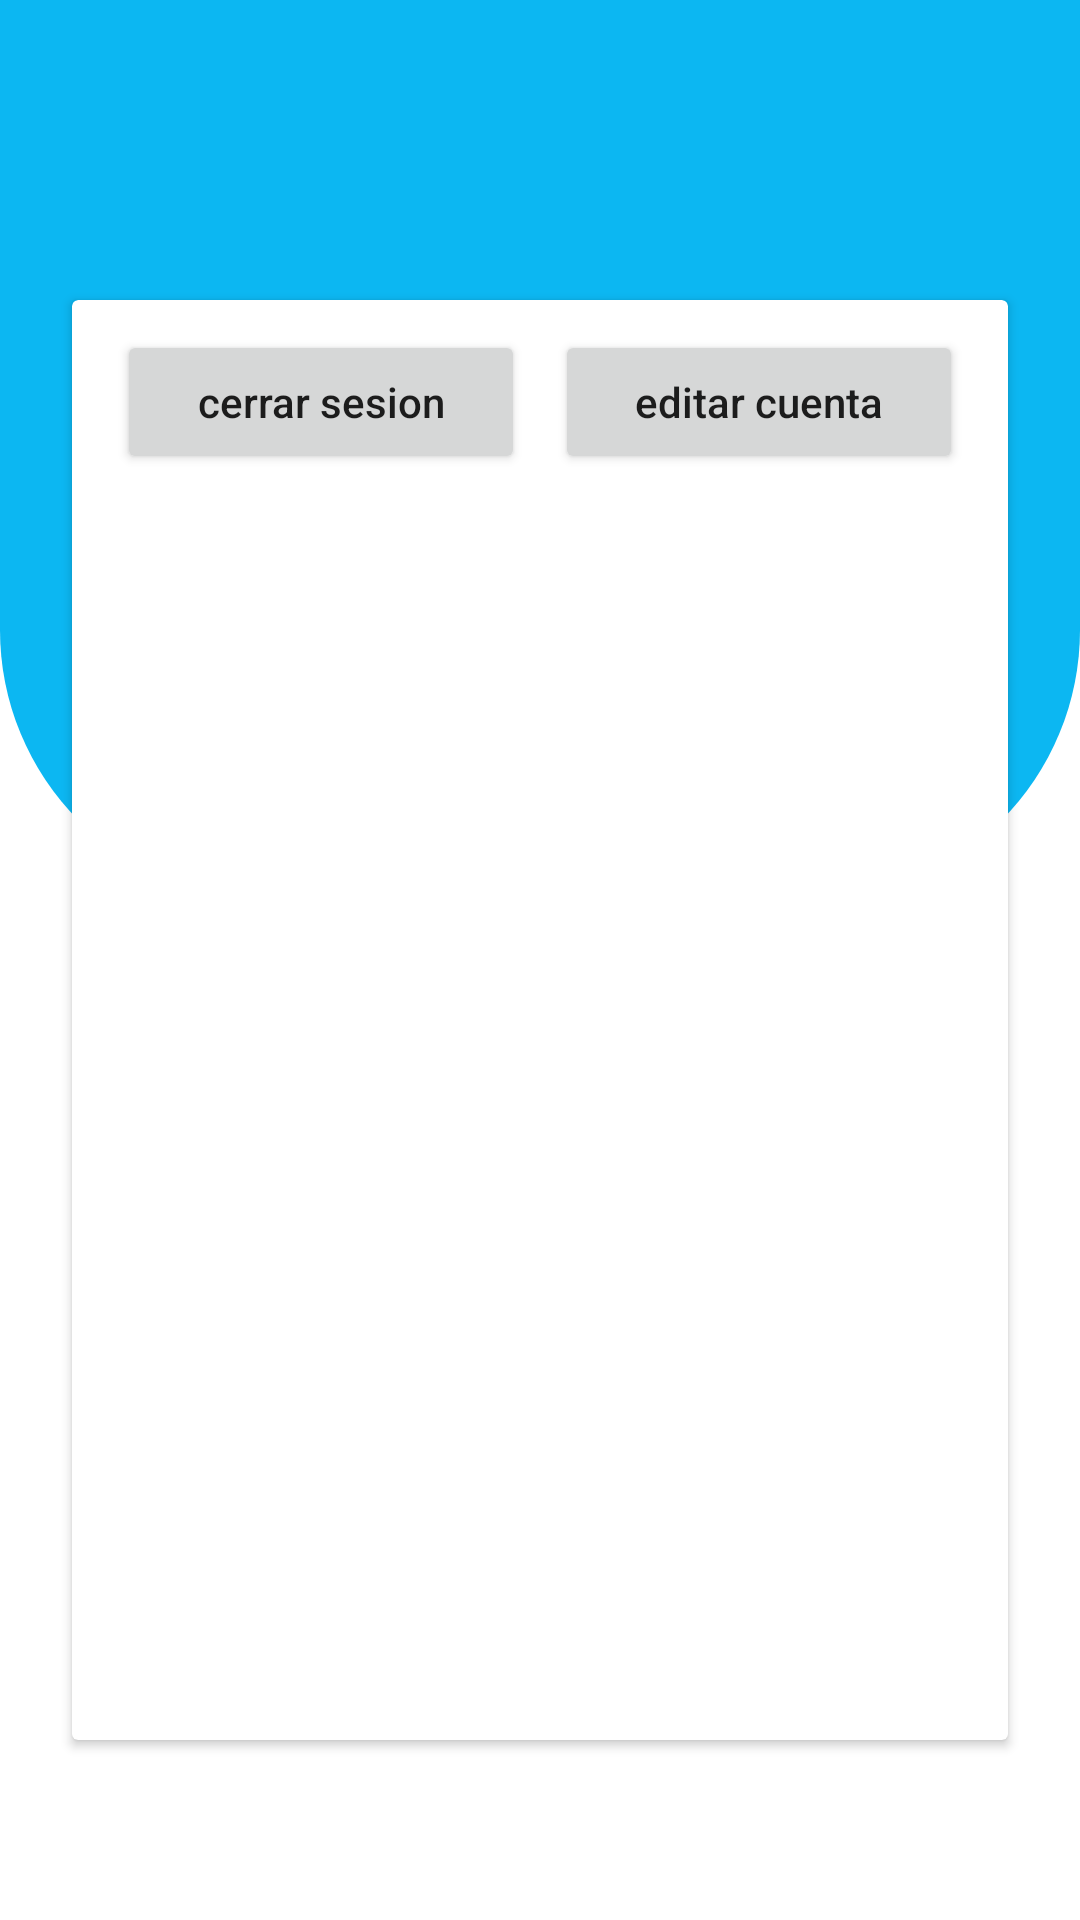

The Android layout XML behind this screen, and the referenced resources:
<!-- AndroidManifest.xml: application theme Theme.Fire -->
<!-- res/layout/fragment_notification.xml -->
<?xml version="1.0" encoding="utf-8"?>
<androidx.constraintlayout.widget.ConstraintLayout xmlns:android="http://schemas.android.com/apk/res/android"
    xmlns:app="http://schemas.android.com/apk/res-auto"
    xmlns:tools="http://schemas.android.com/tools"
    android:layout_width="match_parent"
    android:layout_height="match_parent"
    tools:context=".SettingsFragment">


    <View
        android:layout_width="match_parent"
        android:layout_height="300dp"
        android:background="@drawable/iu_agenda"
        app:layout_constraintEnd_toEndOf="parent"
        app:layout_constraintStart_toStartOf="parent"
        app:layout_constraintTop_toTopOf="parent" />


    <androidx.cardview.widget.CardView
        android:layout_width="match_parent"
        android:layout_height="480dp"
        android:layout_marginStart="24dp"
        android:layout_marginLeft="24dp"
        android:layout_marginTop="100dp"
        android:layout_marginEnd="24dp"
        android:layout_marginRight="24dp"
        android:elevation="10dp"
        app:layout_constraintEnd_toEndOf="parent"
        app:layout_constraintHorizontal_bias="1.0"
        app:layout_constraintStart_toStartOf="parent"
        app:layout_constraintTop_toTopOf="parent">

        <LinearLayout
            android:layout_width="match_parent"
            android:layout_height="match_parent"
            android:orientation="vertical">

            <LinearLayout
                android:layout_width="match_parent"
                android:layout_height="wrap_content"
                android:layout_marginLeft="10dp"
                android:layout_marginTop="5dp"
                android:layout_marginRight="10dp"
                android:orientation="horizontal">

                <Button
                    android:id="@+id/cerrarSesion"
                    android:layout_width="wrap_content"
                    android:layout_height="wrap_content"
                    android:layout_margin="5dp"
                    android:layout_weight="1"
                    android:text="cerrar sesion"
                    android:textAllCaps="false" />

                <Button
                    android:id="@+id/editar"
                    android:layout_width="wrap_content"
                    android:layout_height="wrap_content"
                    android:layout_margin="5dp"
                    android:layout_weight="1"
                    android:text="editar cuenta"
                    android:textAllCaps="false" />

            </LinearLayout>




        </LinearLayout>
</androidx.cardview.widget.CardView>


    </androidx.constraintlayout.widget.ConstraintLayout>
<!-- resources referenced by this layout -->
<resources>
  <!-- drawable iu_agenda (drawable-v24) -->
  <?xml version="1.0" encoding="utf-8"?>
  <shape xmlns:android="http://schemas.android.com/apk/res/android">
      <solid
          android:color="#0CB7F2"/>
      <corners
          android:topLeftRadius="0dp"
          android:topRightRadius="0dp"
          android:bottomLeftRadius="90dp"
          android:bottomRightRadius="90dp"/>
      <padding
          android:left="10dp"
          android:top="10dp"
          android:right="10dp"
          android:bottom="10dp" />
  </shape>
  <style name="Theme.Fire" parent="Theme.MaterialComponents.DayNight.NoActionBar">
          
          <item name="colorPrimary">@color/purple_500</item>
          <item name="colorPrimaryVariant">@color/purple_700</item>
          <item name="colorOnPrimary">@color/white</item>
          
          <item name="colorSecondary">@color/teal_200</item>
          <item name="colorSecondaryVariant">@color/teal_700</item>
          <item name="colorOnSecondary">@color/black</item>
          
          <item name="android:statusBarColor" tools:targetApi="l">?attr/colorPrimaryVariant</item>
          
      </style>
  <color name="purple_500">#0CB7F2</color>
  <color name="purple_700">#FF0CB7F2</color>
  <color name="white">#FFFFFFFF</color>
  <color name="teal_200">#FF03DAC5</color>
  <color name="teal_700">#FF018786</color>
  <color name="black">#FF000000</color>
</resources>
